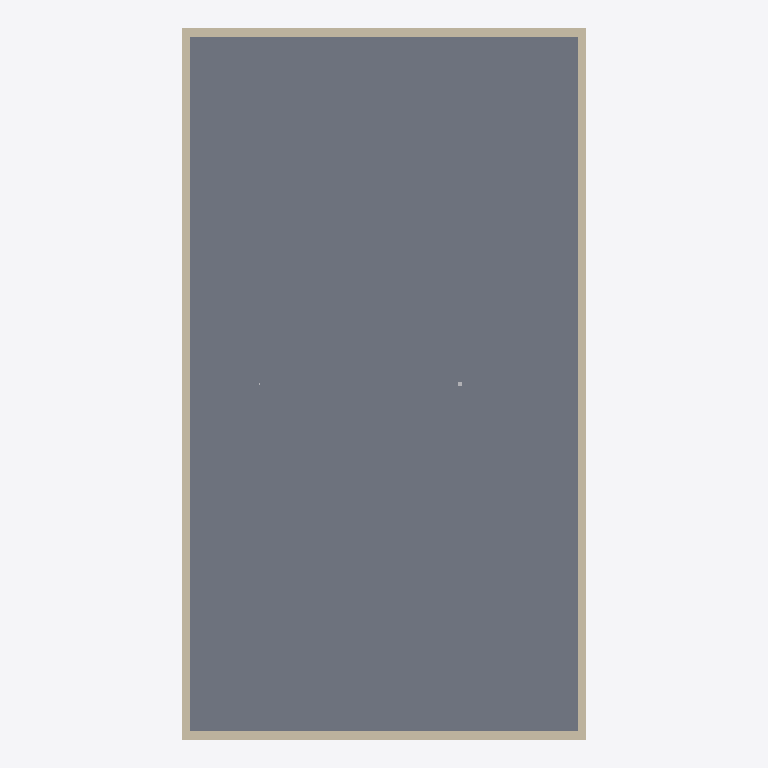
Plan cut of the same IFC building model at storey 'EG' (level 0.00 m, cut at 1.40 m), seen from above with north up, elements coloured by IFC class: 4 walls (beige), 1 slab (grey). Cut surfaces are drawn darker.
Extent 14.0 m × 24.6 m × 18.7 m (x, y, z). Storeys (5): UG at -3.10 m; EG at 0.00 m; 1. OG at 4.60 m; 2. OG at 9.40 m; Dach at 14.20 m. Elements (29): 7 IfcPipeSegment, 5 IfcDuctSegment, 5 IfcSlab, 4 IfcSolarDevice, 4 IfcWall, 3 IfcSensor, 1 IfcUnitaryEquipment.

HEADER;
FILE_DESCRIPTION(('ViewDefinition [CoordinationView]'),'2;1');
FILE_NAME('','2026-08-19T21:57:43',(''),(''),'IfcOpenShell 0.8.5-1c5b825','IfcOpenShell 0.8.5-1c5b825','');
FILE_SCHEMA(('IFC4'));
ENDSEC;
DATA;
#1=IFCPROJECT('1GqzTB2xnAgfUWkX0EYL3X',$,'Musterprojekt Gebäudetechnik',$,$,$,$,(#10),#5);
#12=IFCSITE('0vXxw_acLCIBpemkqBmjLC',$,'Areal',$,$,$,$,$,$,$,$,$,$,$);
#13=IFCBUILDING('2dcp5D$cjECQAB6iEL3tLb',$,'Musterprojekt Gebäudetechnik',$,$,$,$,$,$,$,$,$);
#16=IFCBUILDINGSTOREY('3G1gbGlGL2TvWk6nyGz6Ea',$,'UG',$,$,#27,$,$,$,-3.1);
#28=IFCBUILDINGSTOREY('3URGYmvZfC29BqDWVE7vnT',$,'EG',$,$,#38,$,$,$,0.0);
#39=IFCBUILDINGSTOREY('2ta3ljepj3Bg7qPdhs619c',$,'1. OG',$,$,#49,$,$,$,4.6);
#50=IFCBUILDINGSTOREY('0QGZclUl1E3ORCo7pi8VX1',$,'2. OG',$,$,#60,$,$,$,9.4);
#61=IFCBUILDINGSTOREY('0$yFS1pb17Y8JGV8lDUrhq',$,'Dach',$,$,#71,$,$,$,14.2);
#97=IFCSLAB('2UJFvI8RD47BciMd_cPTjI',$,'Decke unter EG',$,$,#109,#103,$,.FLOOR.);
#173=IFCWALL('294pF4ECzA495dZ9sTukGX',$,'Aussenwand West',$,$,#184,#179,$,.SOLIDWALL.);
#191=IFCWALL('0PoOLAT4vD_fCVkP4Y$iY8',$,'Aussenwand Ost',$,$,#202,#197,$,.SOLIDWALL.);
#209=IFCWALL('2tc3i4jPvCPgTmdoHzM7ZT',$,'Aussenwand Sued',$,$,#220,#215,$,.SOLIDWALL.);
#227=IFCWALL('2ectpRBVvFVPaAdBR3Y_zG',$,'Aussenwand Nord',$,$,#238,#233,$,.SOLIDWALL.);
ENDSEC;
